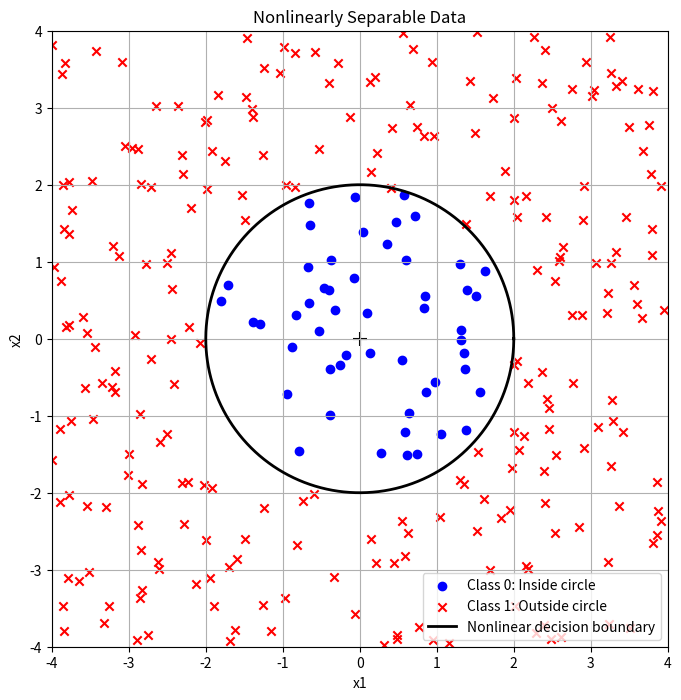

Write Python code to recreate this figure.
import numpy as np
import matplotlib.pyplot as plt


# For reproducible random values
np.random.seed(1)

# Number of random points
n_samples = 300

# Radius of the circle
radius = 2.0

# Generate random x1 and x2 values
X = np.random.uniform(-4, 4, size=(n_samples, 2))

# Extract the two features
x1 = X[:, 0]
x2 = X[:, 1]

# Calculate squared distance of each point from the origin
distance_squared = x1**2 + x2**2

# Assign class labels
# Inside the circle: class 0
# Outside the circle: class 1
y = np.where(distance_squared <= radius**2, 0, 1)


# Plot the points
plt.figure(figsize=(8, 8))

plt.scatter(
    X[y == 0, 0],
    X[y == 0, 1],
    color='blue',
    marker='o',
    label='Class 0: Inside circle'
)

plt.scatter(
    X[y == 1, 0],
    X[y == 1, 1],
    color='red',
    marker='x',
    label='Class 1: Outside circle'
)


# Draw the circular decision boundary
theta = np.linspace(0, 2 * np.pi, 500)

circle_x = radius * np.cos(theta)
circle_y = radius * np.sin(theta)

plt.plot(
    circle_x,
    circle_y,
    color='black',
    linewidth=2,
    label='Nonlinear decision boundary'
)


# Mark the origin
plt.scatter(0, 0, color='black', marker='+', s=100)

plt.xlabel('x1')
plt.ylabel('x2')
plt.title('Nonlinearly Separable Data')
plt.xlim(-4, 4)
plt.ylim(-4, 4)
plt.gca().set_aspect('equal', adjustable='box')
plt.legend()
plt.grid(True)
plt.show()
